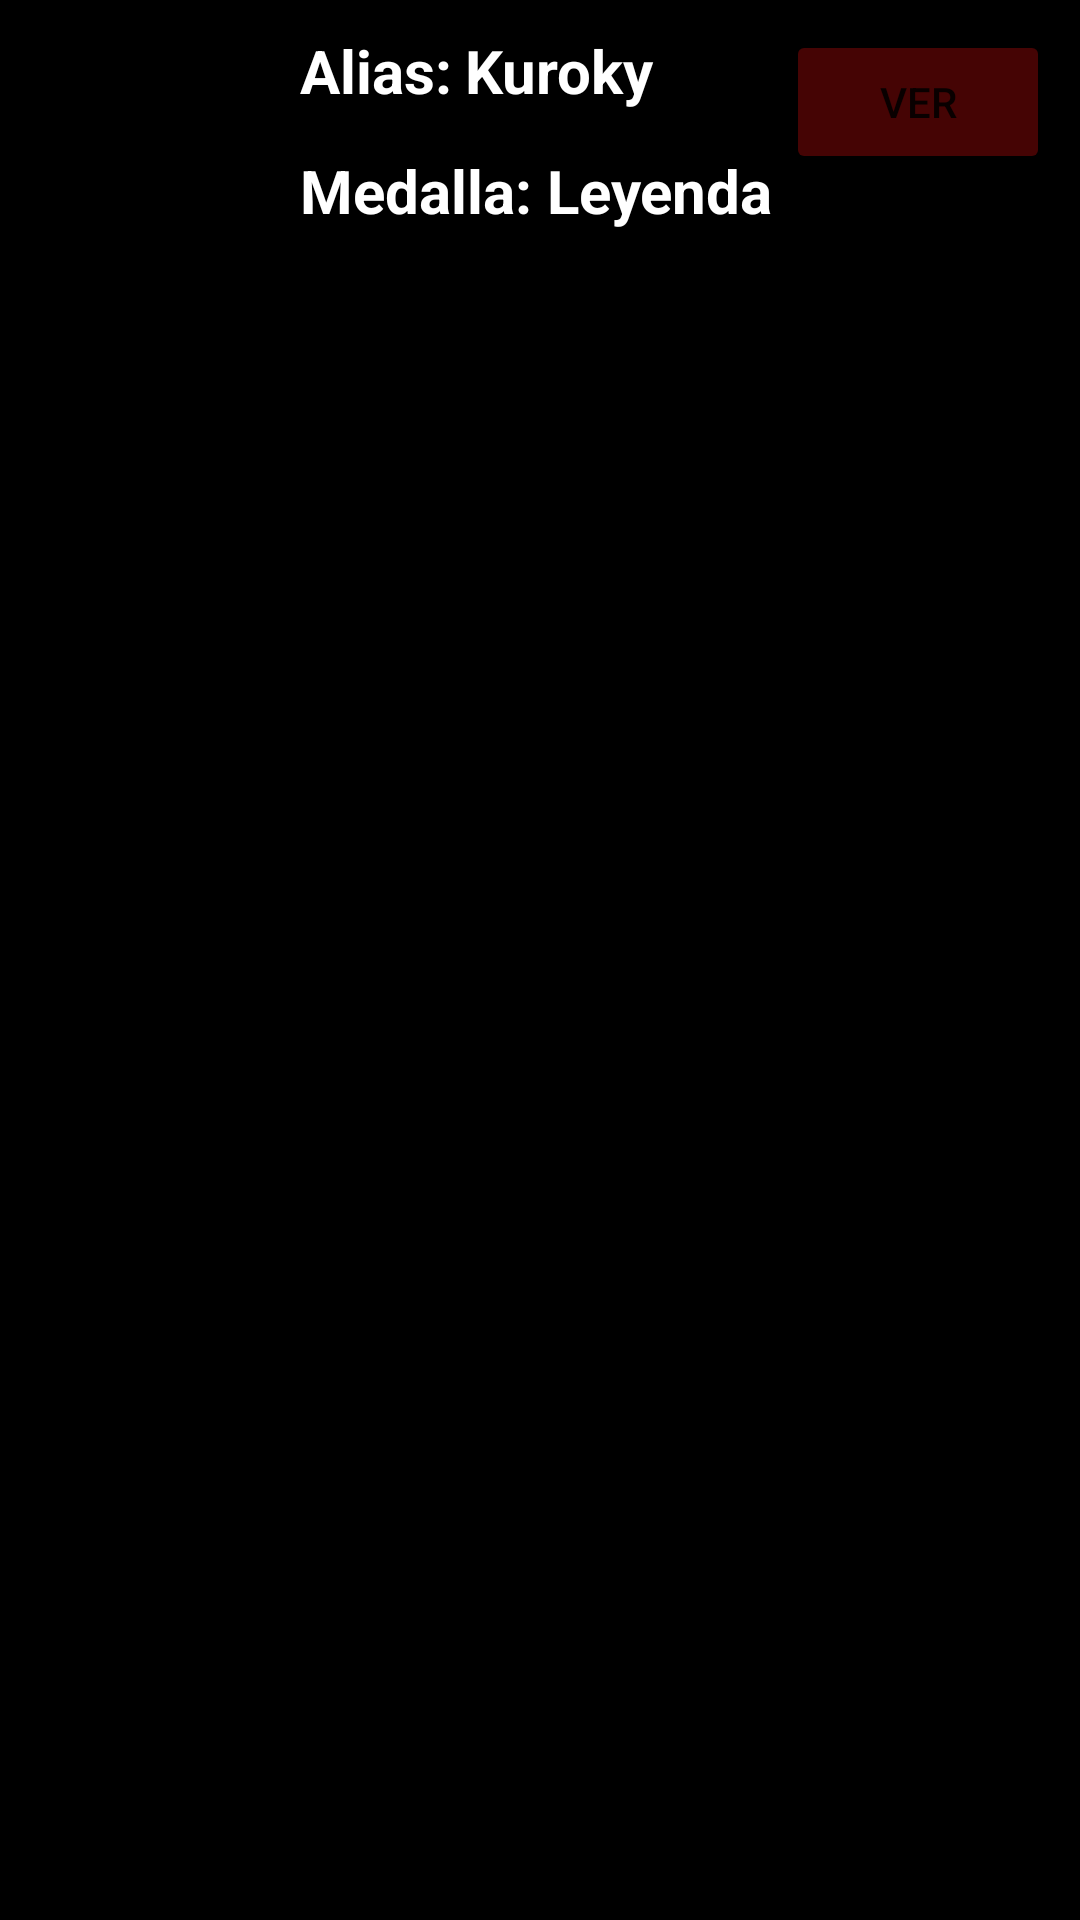

Write the Android layout XML for this screen, with the resource values it uses.
<!-- AndroidManifest.xml: application theme Theme.Boosters -->
<!-- res/layout/fila.xml -->
<?xml version="1.0" encoding="utf-8"?>
<RelativeLayout
    xmlns:android="http://schemas.android.com/apk/res/android"
    android:layout_width="match_parent"
    android:background="#000000"
    android:layout_height="wrap_content">

    <ImageView
        android:id="@+id/imagen"
        android:layout_width="90dp"
        android:layout_height="90dp"
        android:layout_alignParentStart="true"
        android:layout_marginTop="10dp"
        android:src="@mipmap/ic_launcher" />

    <TextView
        android:id="@+id/text1"
        android:layout_width="wrap_content"
        android:layout_height="wrap_content"
        android:text="Alias:"
        android:textColor="@color/white"
        android:textSize="20sp"
        android:textStyle="bold"
        android:gravity="center"
        android:layout_marginTop="10dp"
        android:layout_marginStart="10dp"

        android:layout_toEndOf="@+id/imagen"
        />
    <TextView
        android:id="@+id/text2"
        android:layout_width="wrap_content"
        android:layout_height="wrap_content"
        android:text="Medalla:"
        android:textColor="@color/white"
        android:textSize="20sp"
        android:textStyle="bold"
        android:gravity="center"
        android:layout_marginStart="10dp"
        android:layout_marginTop="50dp"
        android:layout_toEndOf="@+id/imagen"
        />
    <TextView
        android:id="@+id/text3"
        android:layout_width="wrap_content"
        android:layout_height="wrap_content"
        android:text="Kuroky"
        android:textColor="@color/white"
        android:textSize="20sp"
        android:textStyle="bold"
        android:gravity="center"

        android:layout_marginStart="65dp"
        android:layout_marginTop="10dp"
        android:layout_toEndOf="@+id/imagen"
        />



    <TextView
        android:id="@+id/text4"
        android:layout_width="wrap_content"
        android:layout_height="wrap_content"
        android:text="Leyenda"
        android:textColor="@color/white"
        android:textSize="20sp"
        android:textStyle="bold"
        android:gravity="center"
        android:layout_marginStart="92dp"
        android:layout_marginTop="50dp"
        android:layout_toEndOf="@+id/imagen"
        />



    <Button
        android:id="@+id/btn_detalle"
        android:layout_width="wrap_content"
        android:layout_height="wrap_content"
        android:text="VER"

        android:backgroundTint="#450404"
        android:layout_alignParentEnd="true"
        android:layout_marginTop="10dp"
        android:layout_marginEnd="10dp"
        android:onClick="ver"
        />

</RelativeLayout>
<!-- resources referenced by this layout -->
<resources>
  <color name="white">#FFFFFFFF</color>
  <style name="Theme.Boosters" parent="Theme.MaterialComponents.DayNight.DarkActionBar">
          
          <item name="colorPrimary">@color/purple_500</item>
          <item name="colorPrimaryVariant">@color/purple_700</item>
          <item name="colorOnPrimary">@color/white</item>
          
          <item name="colorSecondary">@color/teal_200</item>
          <item name="colorSecondaryVariant">@color/teal_700</item>
          <item name="colorOnSecondary">@color/black</item>
          
          <item name="android:statusBarColor" tools:targetApi="l">?attr/colorPrimaryVariant</item>
          
      </style>
  <color name="purple_500">#FF6200EE</color>
  <color name="purple_700">#FF3700B3</color>
  <color name="teal_200">#FF03DAC5</color>
  <color name="teal_700">#FF018786</color>
  <color name="black">#F20606</color>
</resources>
